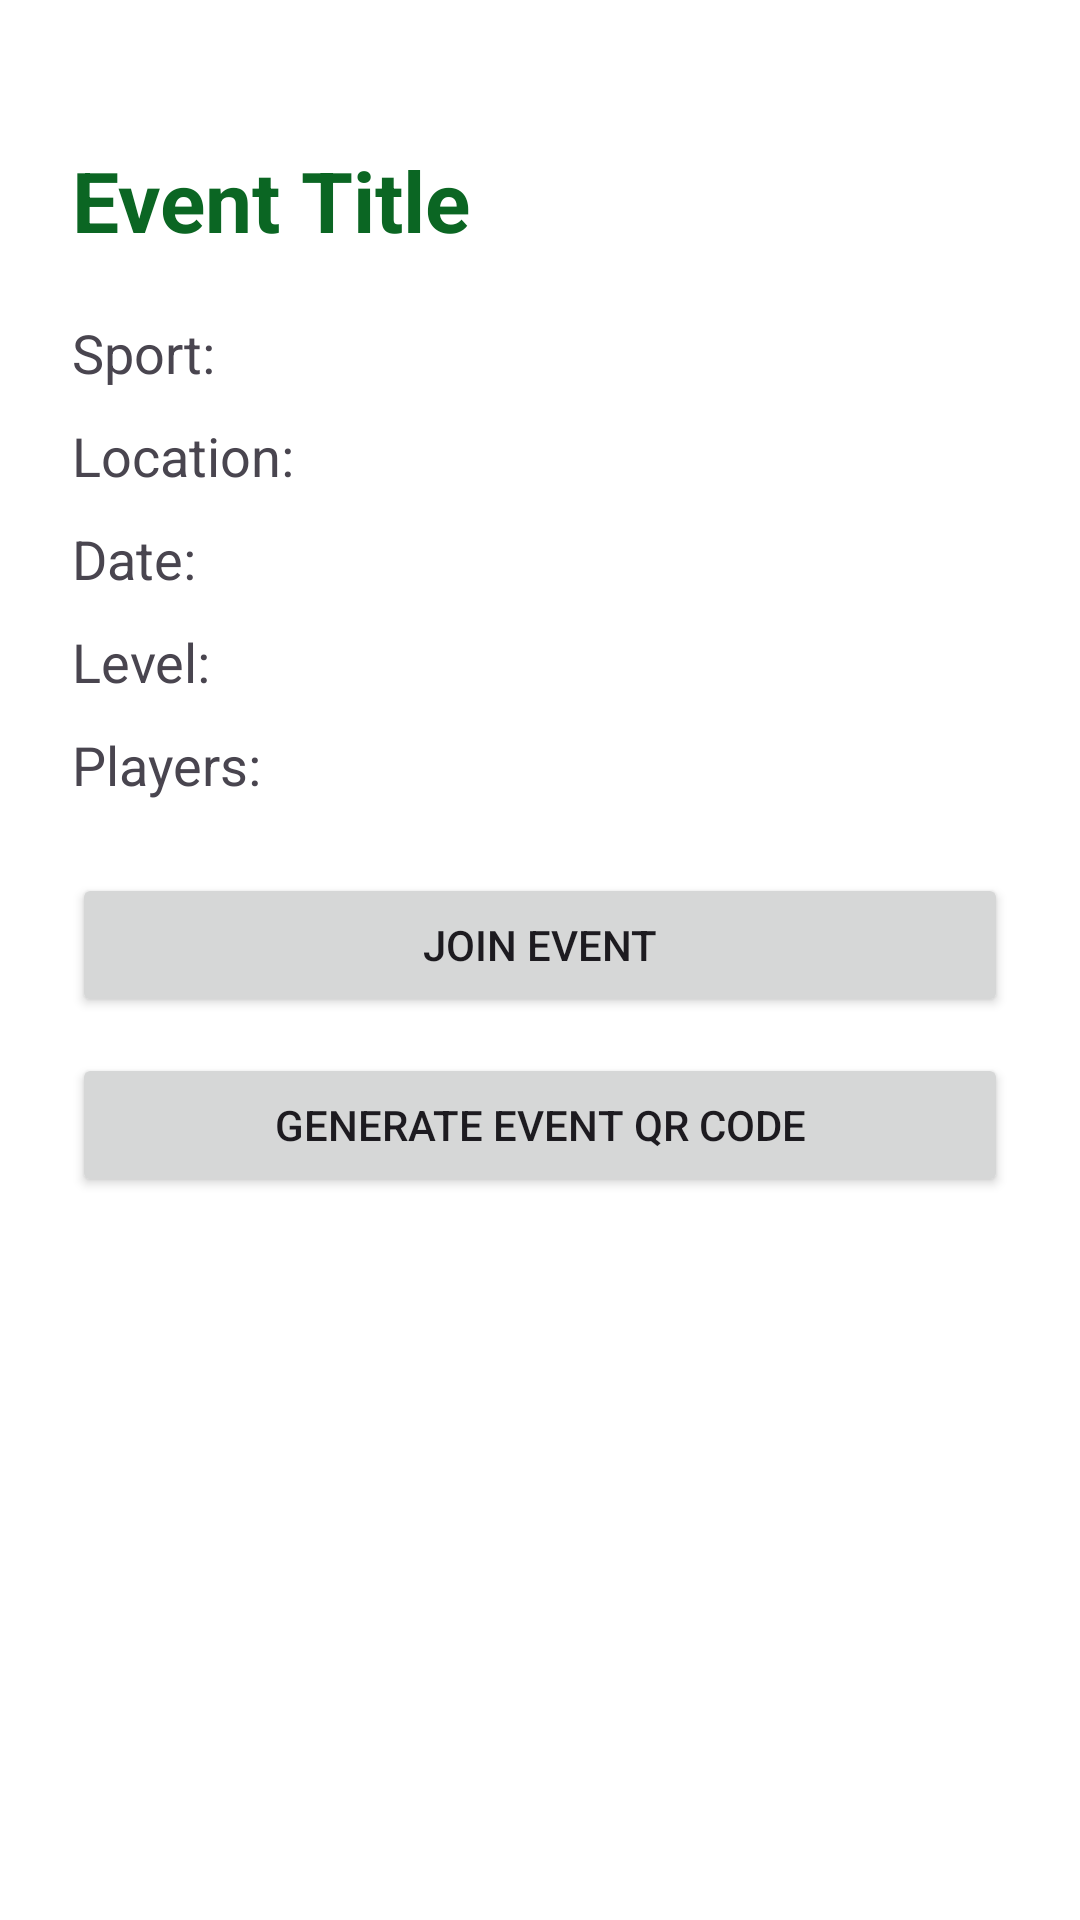

Reconstruct the res/layout file that produces this screen, plus the resources it refers to.
<!-- AndroidManifest.xml: application theme Theme.SportMate_ArhamMohamed -->
<!-- res/layout/activity_event_details.xml -->
<?xml version="1.0" encoding="utf-8"?>
<ScrollView xmlns:android="http://schemas.android.com/apk/res/android"
    android:layout_width="match_parent"
    android:layout_height="match_parent"
    android:background="#FFFFFF">

    <LinearLayout
        android:layout_width="match_parent"
        android:layout_height="wrap_content"
        android:orientation="vertical"
        android:padding="24dp">

        <TextView
            android:id="@+id/txtTitle"
            android:layout_width="match_parent"
            android:layout_height="wrap_content"
            android:text="Event Title"
            android:textSize="28sp"
            android:textStyle="bold"
            android:textColor="#0B6623"
            android:layout_marginTop="24dp"
            android:layout_marginBottom="20dp" />

        <TextView
            android:id="@+id/txtSport"
            android:layout_width="match_parent"
            android:layout_height="wrap_content"
            android:text="Sport:"
            android:textSize="18sp"
            android:layout_marginBottom="10dp" />

        <TextView
            android:id="@+id/txtLocation"
            android:layout_width="match_parent"
            android:layout_height="wrap_content"
            android:text="Location:"
            android:textSize="18sp"
            android:layout_marginBottom="10dp" />

        <TextView
            android:id="@+id/txtDateTime"
            android:layout_width="match_parent"
            android:layout_height="wrap_content"
            android:text="Date:"
            android:textSize="18sp"
            android:layout_marginBottom="10dp" />

        <TextView
            android:id="@+id/txtLevel"
            android:layout_width="match_parent"
            android:layout_height="wrap_content"
            android:text="Level:"
            android:textSize="18sp"
            android:layout_marginBottom="10dp" />

        <TextView
            android:id="@+id/txtPlayers"
            android:layout_width="match_parent"
            android:layout_height="wrap_content"
            android:text="Players:"
            android:textSize="18sp"
            android:layout_marginBottom="24dp" />

        <Button
            android:id="@+id/btnJoinEvent"
            android:layout_width="match_parent"
            android:layout_height="wrap_content"
            android:text="Join Event"
            android:layout_marginBottom="12dp" />

        <Button
            android:id="@+id/btnGenerateQr"
            android:layout_width="match_parent"
            android:layout_height="wrap_content"
            android:text="Generate Event QR Code"
            android:layout_marginBottom="20dp" />

        <ImageView
            android:id="@+id/imgEventQr"
            android:layout_width="250dp"
            android:layout_height="250dp"
            android:layout_gravity="center"
            android:visibility="gone"
            android:contentDescription="Event QR Code"
            android:layout_marginBottom="16dp" />

        <TextView
            android:id="@+id/txtQrInfo"
            android:layout_width="match_parent"
            android:layout_height="wrap_content"
            android:text=""
            android:textSize="14sp"
            android:textColor="#555555"
            android:gravity="center" />

    </LinearLayout>

</ScrollView>
<!-- resources referenced by this layout -->
<resources>
  <style name="Theme.SportMate_ArhamMohamed" parent="Base.Theme.SportMate_ArhamMohamed" />
  <style name="Base.Theme.SportMate_ArhamMohamed" parent="Theme.Material3.DayNight.NoActionBar">
          
          
      </style>
</resources>
